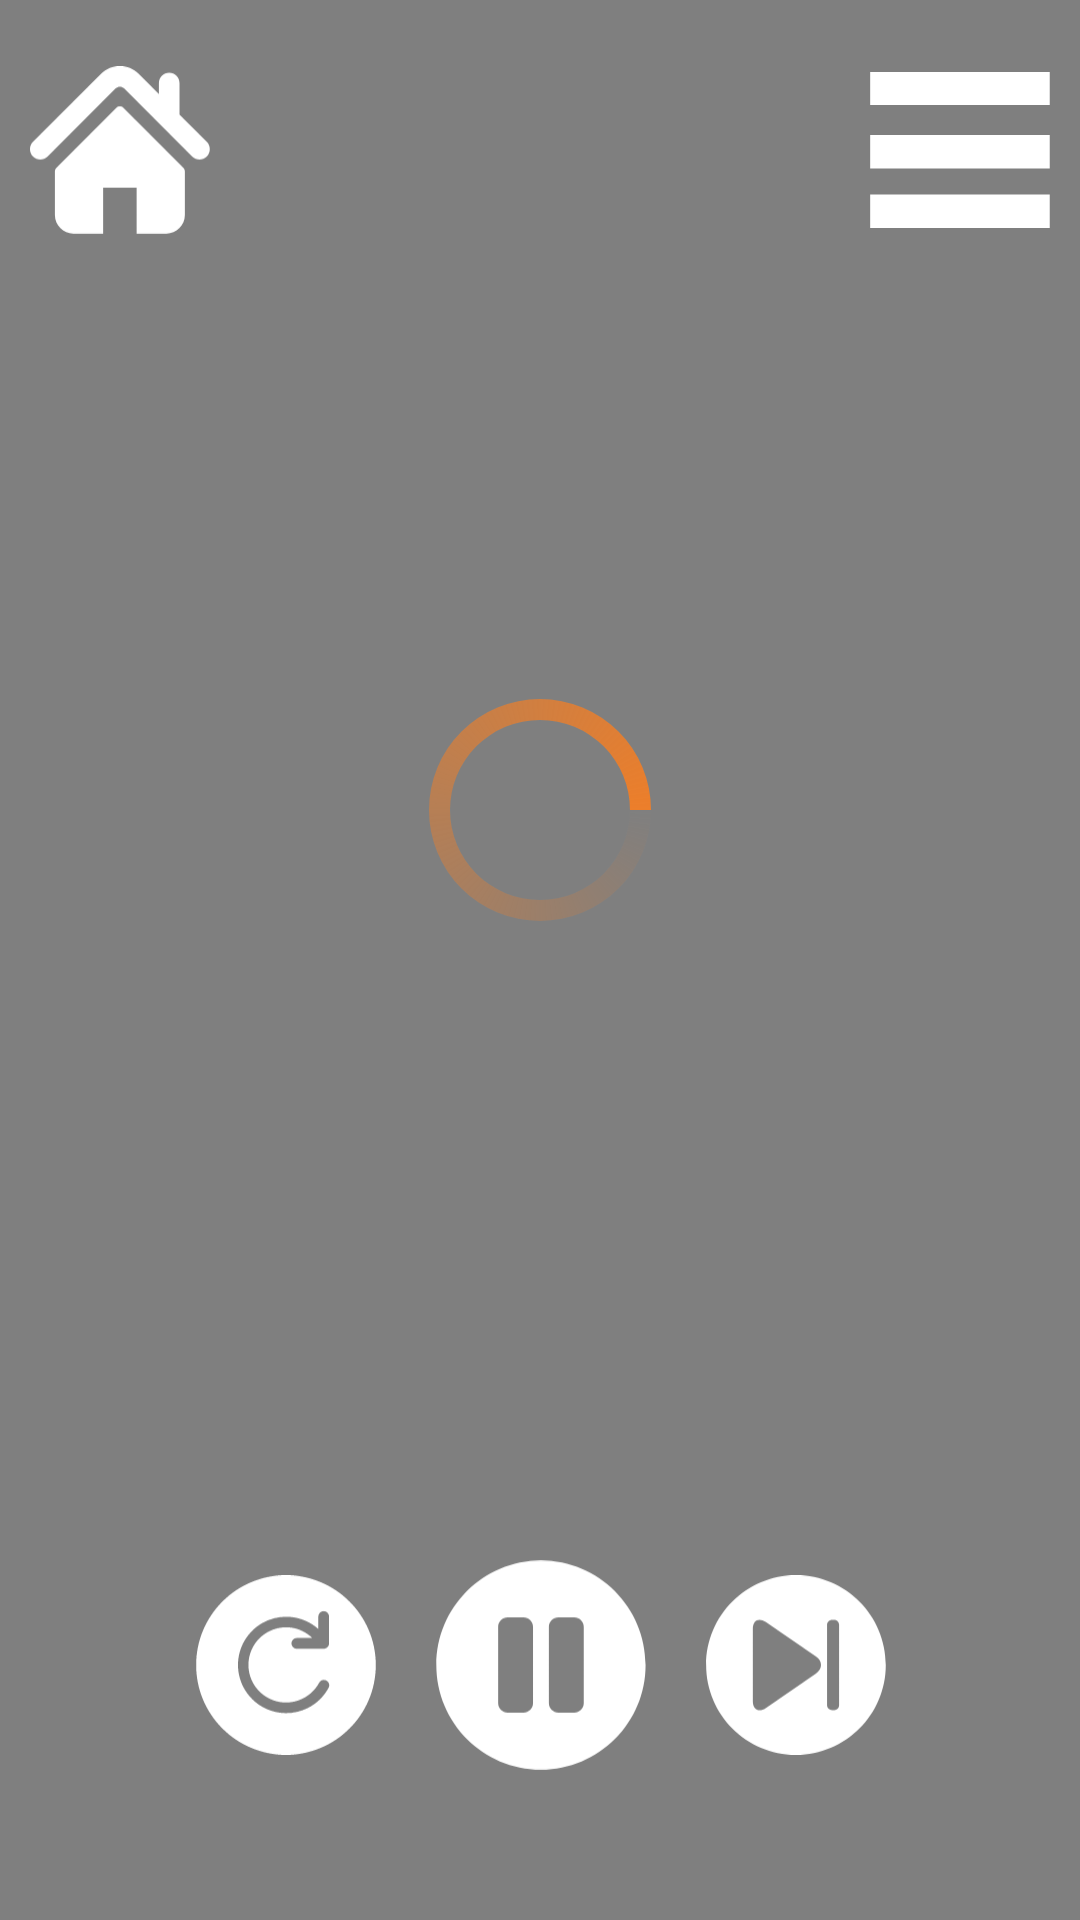

This screen was rendered from an Android layout file. Write that file and the resources it references.
<!-- AndroidManifest.xml: application theme Theme.MyAppCall -->
<!-- res/layout/playvideo_activity.xml -->
<?xml version="1.0" encoding="utf-8"?>
<androidx.constraintlayout.widget.ConstraintLayout xmlns:android="http://schemas.android.com/apk/res/android"
    xmlns:app="http://schemas.android.com/apk/res-auto"
    android:layout_width="match_parent"

    android:layout_height="match_parent">



        <VideoView
            android:id="@+id/videoViewPlay"
            android:layout_width="match_parent"
            android:layout_height="match_parent"
            app:layout_constraintBottom_toBottomOf="parent"
            app:layout_constraintEnd_toEndOf="parent"
            app:layout_constraintStart_toStartOf="parent"
            app:layout_constraintTop_toTopOf="parent"/>

        <androidx.constraintlayout.widget.ConstraintLayout
            android:layout_width="match_parent"
            android:layout_marginTop="20dp"
            android:layout_marginBottom="50dp"
            android:layout_marginLeft="10dp"
            android:layout_marginRight="10dp"
            android:layout_height="match_parent">

            <ProgressBar
                android:indeterminateDrawable="@drawable/custom_progressbar"
                android:id="@+id/processBar"
                android:layout_width="120dp"
                android:layout_height="120dp"
                app:layout_constraintBottom_toTopOf="@+id/linearLayout3"
                app:layout_constraintEnd_toEndOf="parent"
                app:layout_constraintStart_toStartOf="parent"
                app:layout_constraintTop_toTopOf="parent" />

            <ImageView
                android:id="@+id/imgHomePlayVideo"
                android:layout_width="60dp"
                android:layout_height="60dp"
                android:src="@drawable/ic_menu"
                app:layout_constraintEnd_toEndOf="parent"
                app:layout_constraintTop_toTopOf="parent" />

            <ImageView
                android:id="@+id/imgMenuPlayVideo"
                android:layout_width="60dp"
                android:layout_height="60dp"
                android:src="@drawable/group__1"
                app:layout_constraintStart_toStartOf="parent"
                app:layout_constraintTop_toTopOf="parent" />

            <LinearLayout
                android:id="@+id/linearLayout3"
                android:layout_width="378dp"
                android:layout_height="0dp"
                android:gravity="center"
                android:orientation="horizontal"
                app:layout_constraintBottom_toBottomOf="parent"
                app:layout_constraintLeft_toLeftOf="parent"
                app:layout_constraintRight_toRightOf="parent">


                <ImageView
                    android:id="@+id/imgRepeatVideo"
                    android:layout_width="60dp"
                    android:layout_height="60dp"
                    android:layout_marginRight="20dp"
                    android:src="@drawable/ic_repeat"
                    app:layout_constraintEnd_toEndOf="parent"
                    app:layout_constraintTop_toTopOf="parent" />

                <ImageView
                    android:id="@+id/imgPauseVideo"
                    android:layout_width="70dp"
                    android:layout_height="70dp"
                    android:src="@drawable/ic_pause"
                    app:layout_constraintStart_toStartOf="parent"
                    app:layout_constraintTop_toTopOf="parent" />

                <ImageView
                    android:id="@+id/imgNextVideo"
                    android:layout_width="60dp"
                    android:layout_height="60dp"
                    android:layout_marginLeft="20dp"
                    android:src="@drawable/ic_next"
                    app:layout_constraintStart_toStartOf="parent"
                    app:layout_constraintTop_toTopOf="parent" />

            </LinearLayout>

        </androidx.constraintlayout.widget.ConstraintLayout>




</androidx.constraintlayout.widget.ConstraintLayout>
<!-- resources referenced by this layout -->
<resources>
  <!-- drawable custom_progressbar (drawable) -->
  <?xml version="1.0" encoding="utf-8"?>
  <rotate xmlns:android="http://schemas.android.com/apk/res/android"
      android:duration="500"
      android:fromDegrees="0"
      android:pivotX="50%"
      android:pivotY="50%"
      android:toDegrees="360">
  
      <shape
          android:innerRadius="30dp"
          android:shape="ring"
          android:thickness="7dp"
          android:useLevel="false">
          <size
              android:width="48dp"
              android:height="48dp" />
  
          <gradient
              android:centerColor="#80ec7e2a"
              android:centerY="0.5"
              android:endColor="#ffec7e2a"
              android:startColor="#00ec7e2a"
              android:type="sweep"
              android:useLevel="false" />
      </shape>
  
  </rotate>
  <!-- drawable ic_menu (drawable) -->
  <vector xmlns:android="http://schemas.android.com/apk/res/android"
      android:width="425dp"
      android:height="369dp"
      android:viewportWidth="425"
      android:viewportHeight="369">
    <path
        android:pathData="M0.4,0H424.4V78H0.4V0Z"
        android:fillColor="#FFFFFF"/>
    <path
        android:pathData="M0.4,149H424.4V228H0.4V149Z"
        android:fillColor="#FFFFFF"/>
    <path
        android:pathData="M0.4,290H424.4V369H0.4V290Z"
        android:fillColor="#FFFFFF"/>
  </vector>
  <!-- drawable ic_pause (drawable) -->
  <vector xmlns:android="http://schemas.android.com/apk/res/android"
      android:width="471dp"
      android:height="470dp"
      android:viewportWidth="471"
      android:viewportHeight="470">
    <path
        android:pathData="M235.4,0.33C105.8,0.33 0.73,105.4 0.73,235C0.73,364.6 105.8,469.67 235.4,469.67C365,469.67 470.07,364.6 470.07,235C470.07,105.4 365,0.33 235.4,0.33ZM217.62,320.33C217.62,332.1 208.05,341.67 196.28,341.67H160.73C148.97,341.67 139.4,332.1 139.4,320.33V149.67C139.4,137.9 148.97,128.33 160.73,128.33H196.28C208.05,128.33 217.62,137.9 217.62,149.67V320.33ZM331.4,320.33C331.4,332.1 321.83,341.67 310.07,341.67H274.51C262.75,341.67 253.18,332.1 253.18,320.33V149.67C253.18,137.9 262.75,128.33 274.51,128.33H310.07C321.83,128.33 331.4,137.9 331.4,149.67V320.33Z"
        android:fillColor="#ffffff"/>
  </vector>
  <style name="Theme.MyAppCall" parent="Theme.AppCompat.DayNight.NoActionBar">
          
          <item name="colorPrimary">@color/purple_500</item>
          <item name="colorPrimaryVariant">@color/purple_700</item>
          <item name="colorOnPrimary">@color/white</item>
          
          <item name="colorSecondary">@color/teal_200</item>
          <item name="colorSecondaryVariant">@color/teal_700</item>
          <item name="colorOnSecondary">@color/black</item>
          
          <item name="android:statusBarColor">?attr/colorPrimaryVariant</item>
          
      </style>
  <color name="purple_500">#FF6200EE</color>
  <color name="purple_700">#FF3700B3</color>
  <color name="white">#FFFFFFFF</color>
  <color name="teal_200">#FF03DAC5</color>
  <color name="teal_700">#FF018786</color>
  <color name="black">#FF000000</color>
</resources>
